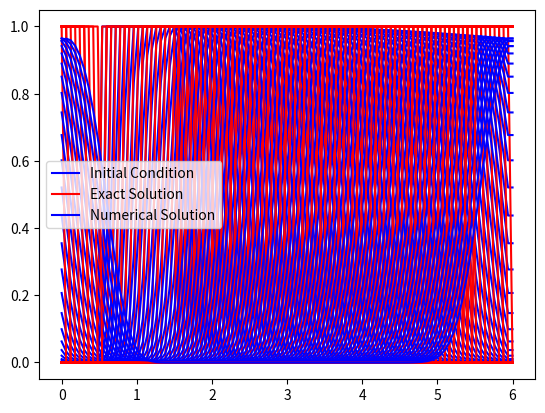

Write Python code to recreate this figure.
"Ce programme simule un problÃ¨me de convection 1D par Volumes Finis"
import numpy as np
import matplotlib.pyplot as plt


# Longueur du domaine
a = 0
b = 6
# Nombre de noeuds 
N = 101
# Le pas du maillage
dx = (b-a)/(N-1)
# Vitesse de transport
c = 2
x = np.linspace(a,b,N)
u = np.zeros(N)

# Fonction pour la condition initiale
def g(x):
    x = x % b
    if (1/2)<= x <= (3/2):
        return 1
    else:
        return 0

# Initialisation de la condition initiale
for i in range(N):
    u[i] = g(x[i])

# Tracé de la condition initiale
plt.plot(x, u, '-b', label='Initial Condition')
plt.grid()
plt.legend()



# Nombre CFL (0 < CFL <= 1)
CFL = 0.8
# Calcul du pas de temps pour assurer la stabilité
dt = CFL * dx / abs(c)
lamda =dt / dx

unewp = np.zeros(N)
unewx = np.zeros(N)


plt.pause(0.5)
lamda = dt/dx
Tfinal = 2.5
temps = 0

while (temps < Tfinal):
    for i in range(N):
        unewx[i] = g(x[i] - c * temps)
    for i in range(1,N-1):
        flux_left = (c/2)*(u[i-1]+u[i])-1/2*abs(c)*(u[i]-u[i-1])
        flux_right=(c/2)*(u[i]+u[i+1])-1/2*abs(c)*(u[i+1]-u[i])
        unewp[i] = u[i] - lamda*(flux_right - flux_left)# SchÃ©ma dÃ©centrÃ© amont
    # Conditions aux limites de Neumann (DÃ©rivÃ©es nulles)
    unewp[0] = u[N-1]
    unewp[N-1] = unewp[N-2]
    temps += dt
    u = unewp.copy()
    ux = unewx.copy()
    
    # Tracé des courbes de u et ux au cours du temps
    plt.plot(x, ux, '-r', label='Exact Solution' if temps <= dt else "")
    plt.plot(x, u, '-b', label='Numerical Solution' if temps <= dt else "")
    plt.grid()
    plt.pause(0.01)

plt.legend()
plt.show()
   
# Err = Uex - Un
Err = 0   
for i in range(0,N):
    Err = Err + dx*(ux[i]-u[i])**2
Err = np.sqrt(Err)
#print(Err)
# norm_l2 = norm(Err, 2)
#print(norm_l2)
print(N-1)
print(dx)
print(np.log(dx))
print(Err)
v = np.log(Err)
print(v)

